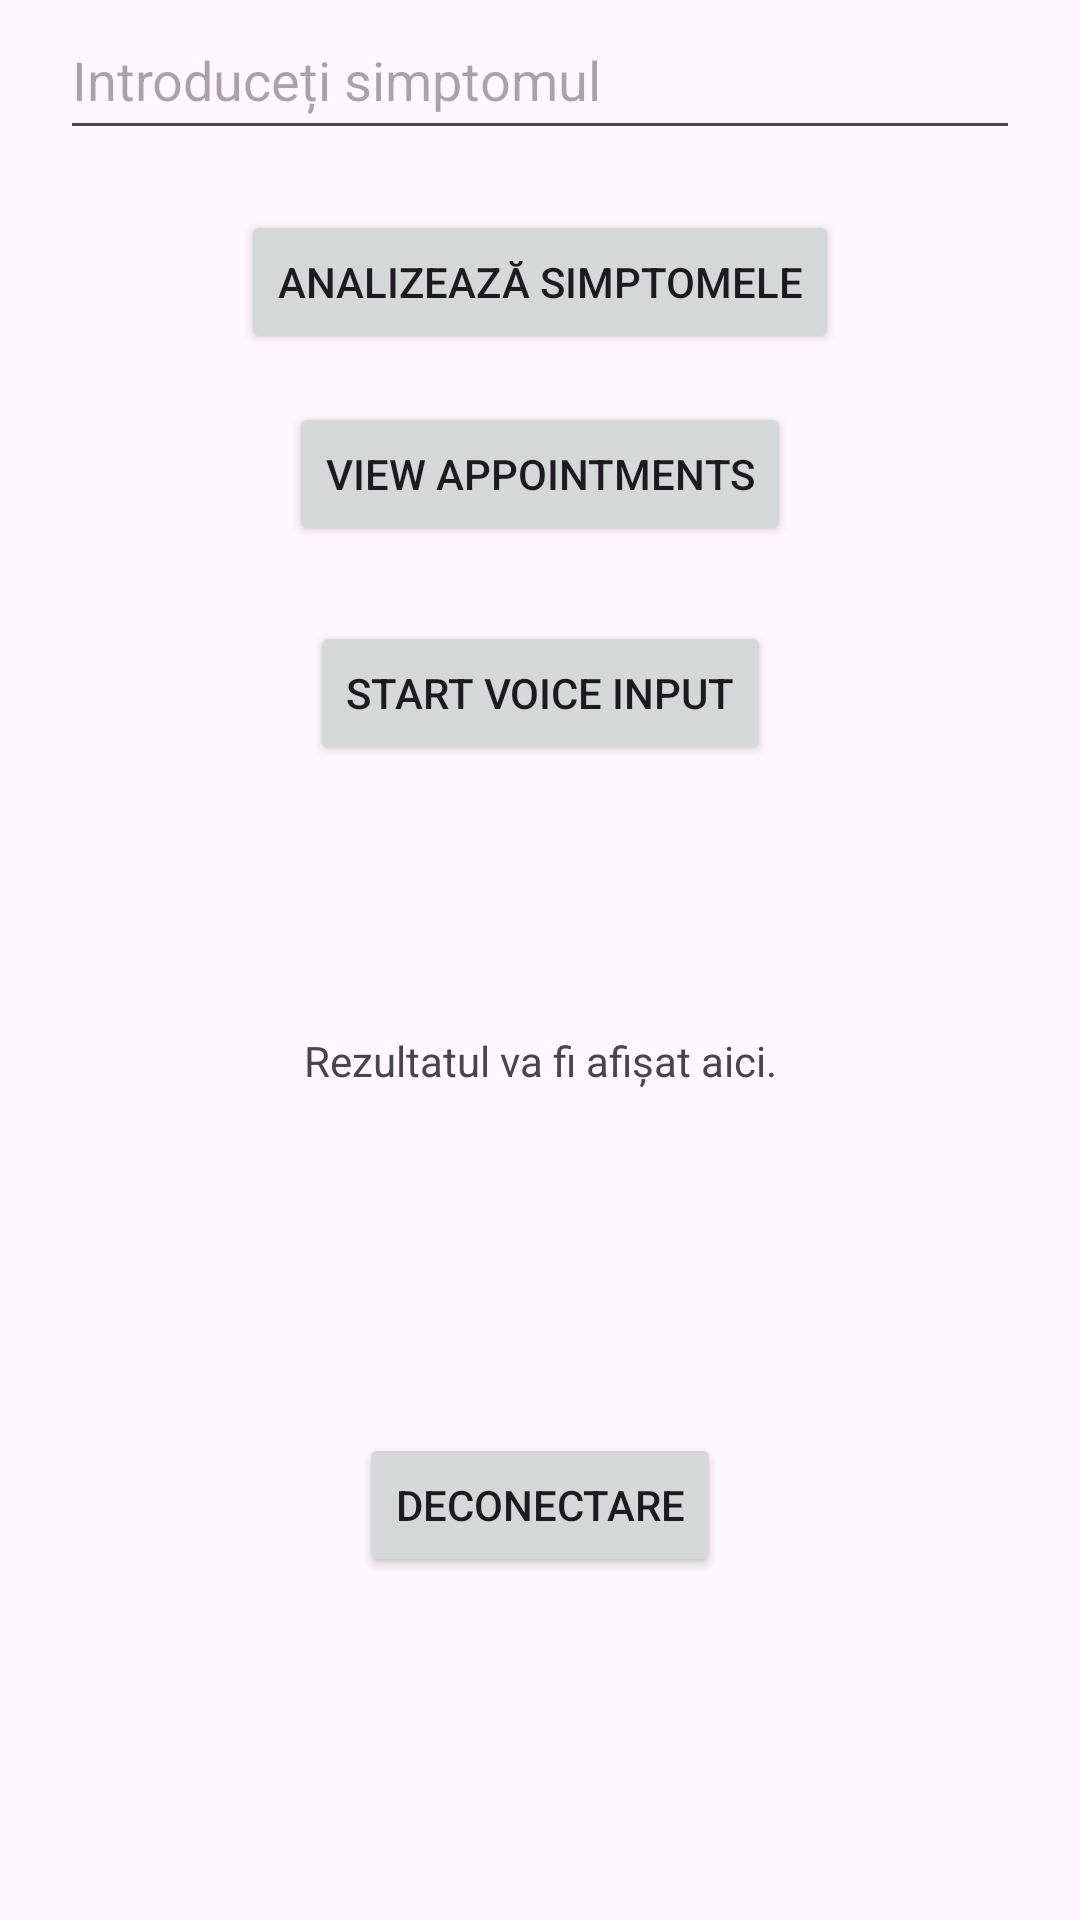

Here is an Android app screen rendered from its layout file. Give the layout XML and the strings, colors and styles it references.
<!-- AndroidManifest.xml: application theme Theme.ProiectDiploma -->
<!-- res/layout/activity_symptoms_page.xml -->
<ScrollView
    xmlns:android="http://schemas.android.com/apk/res/android"
    xmlns:app="http://schemas.android.com/apk/res-auto"
    xmlns:tools="http://schemas.android.com/tools"
    android:layout_width="match_parent"
    android:layout_height="match_parent"
    android:fillViewport="true"
    tools:context=".SymptomsPage"
    tools:ignore="ExtraText">

    <androidx.constraintlayout.widget.ConstraintLayout
        android:layout_width="match_parent"
        android:layout_height="match_parent">

        <EditText
            android:id="@+id/inputSymptom"
            android:layout_width="match_parent"
            android:layout_height="50dp"
            android:hint="Introduceți simptomul"
            android:layout_margin="20dp"
            app:layout_constraintStart_toStartOf="parent"
            app:layout_constraintEnd_toEndOf="parent"
            tools:ignore="MissingConstraints" />

        <Button
            android:id="@+id/analyzeButton"
            android:layout_width="wrap_content"
            android:layout_height="wrap_content"
            android:text="Analizează Simptomele"
            app:layout_constraintTop_toBottomOf="@+id/inputSymptom"
            app:layout_constraintStart_toStartOf="parent"
            app:layout_constraintEnd_toEndOf="parent"
            android:layout_marginTop="20dp"
            />

        <Button
            android:id="@+id/viewAppointmentsButton"
            android:layout_width="wrap_content"
            android:layout_height="wrap_content"
            android:text="View Appointments"
            android:layout_marginTop="16dp"
            app:layout_constraintTop_toBottomOf="@+id/analyzeButton"
            app:layout_constraintStart_toStartOf="parent"
            app:layout_constraintEnd_toEndOf="parent"
            />

        
        <Space
            android:id="@+id/spaceCausesInfo"
            android:layout_width="match_parent"
            android:layout_height="20dp"
            app:layout_constraintTop_toBottomOf="@+id/viewAppointmentsButton"
            />

        <Button
            android:id="@+id/voiceInputButton"
            android:layout_width="wrap_content"
            android:layout_height="wrap_content"
            android:text="Start Voice Input"
            app:layout_constraintTop_toBottomOf="@+id/spaceCausesInfo"
            app:layout_constraintStart_toStartOf="parent"
            app:layout_constraintEnd_toEndOf="parent"
            app:layout_constraintHorizontal_bias="0.5"
            android:layout_marginTop="5dp"
            />


        <TextView
            android:id="@+id/doctorInfoTextView"
            android:layout_width="0dp"
            android:layout_height="wrap_content"
            android:layout_marginTop="50dp"
            android:layout_marginLeft="50dp"

            android:text=""
            app:layout_constraintTop_toBottomOf="@+id/voiceInputButton"
            app:layout_constraintEnd_toEndOf="parent"
            app:layout_constraintStart_toStartOf="parent"
            />

        <TextView
            android:id="@+id/resultTextView"
            android:layout_width="wrap_content"
            android:layout_height="wrap_content"
            android:text="Rezultatul va fi afișat aici."
            app:layout_constraintTop_toBottomOf="@+id/doctorInfoTextView"
            app:layout_constraintStart_toStartOf="parent"
            app:layout_constraintEnd_toEndOf="parent"
            android:layout_marginTop="20dp"
            />

        <Button
            android:id="@+id/logoutButton"
            android:layout_width="wrap_content"
            android:layout_height="wrap_content"
            android:text="Deconectare"
            app:layout_constraintTop_toBottomOf="@+id/resultTextView"
            app:layout_constraintStart_toStartOf="parent"
            app:layout_constraintEnd_toEndOf="parent"
            app:layout_constraintBottom_toBottomOf="parent"
            android:layout_margin="16dp"
            />
    </androidx.constraintlayout.widget.ConstraintLayout>
</ScrollView>
<!-- resources referenced by this layout -->
<resources>
  <style name="Theme.ProiectDiploma" parent="Base.Theme.ProiectDiploma" />
  <style name="Base.Theme.ProiectDiploma" parent="Theme.Material3.DayNight.NoActionBar">
          
          
      </style>
</resources>
